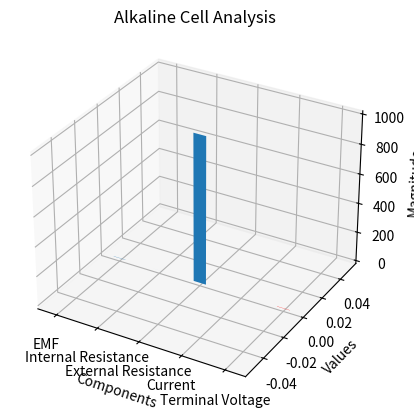

Here is the Python script that generated this plot:
import numpy as np
import matplotlib.pyplot as plt

# Constants
emf = 1.585  # EMF of the alkaline cell in volts
internal_resistance = 0.100  # Internal resistance in ohms
external_resistance = 1000.0  # External resistance in ohms

# (a) Calculate the current flowing through the circuit
current = emf / (internal_resistance + external_resistance)

# (b) Calculate the terminal voltage
terminal_voltage = emf - current * internal_resistance

# (c) Calculate the ratio of measured terminal voltage to EMF
ratio = terminal_voltage / emf

# Create a 3D plot to visualize the scenario
fig = plt.figure()
ax = fig.add_subplot(111, projection='3d')

# Plot the EMF, internal resistance, and external resistance
ax.bar(['EMF', 'Internal Resistance', 'External Resistance'], [emf, internal_resistance, external_resistance], zdir='y', width=0.3)

# Plot the current and terminal voltage
ax.bar(['Current', 'Terminal Voltage'], [current, terminal_voltage], zdir='y', width=0.3, color='r')

# Set labels and title
ax.set_xlabel('Components')
ax.set_ylabel('Values')
ax.set_zlabel('Magnitude')
ax.set_title('Alkaline Cell Analysis')

# Show the plot
plt.show()

# Display results
print(f'(a) Current Flowing: {current} A')
print(f'(b) Terminal Voltage: {terminal_voltage} V')
print(f'(c) Ratio of Measured Terminal Voltage to EMF: {ratio}')
